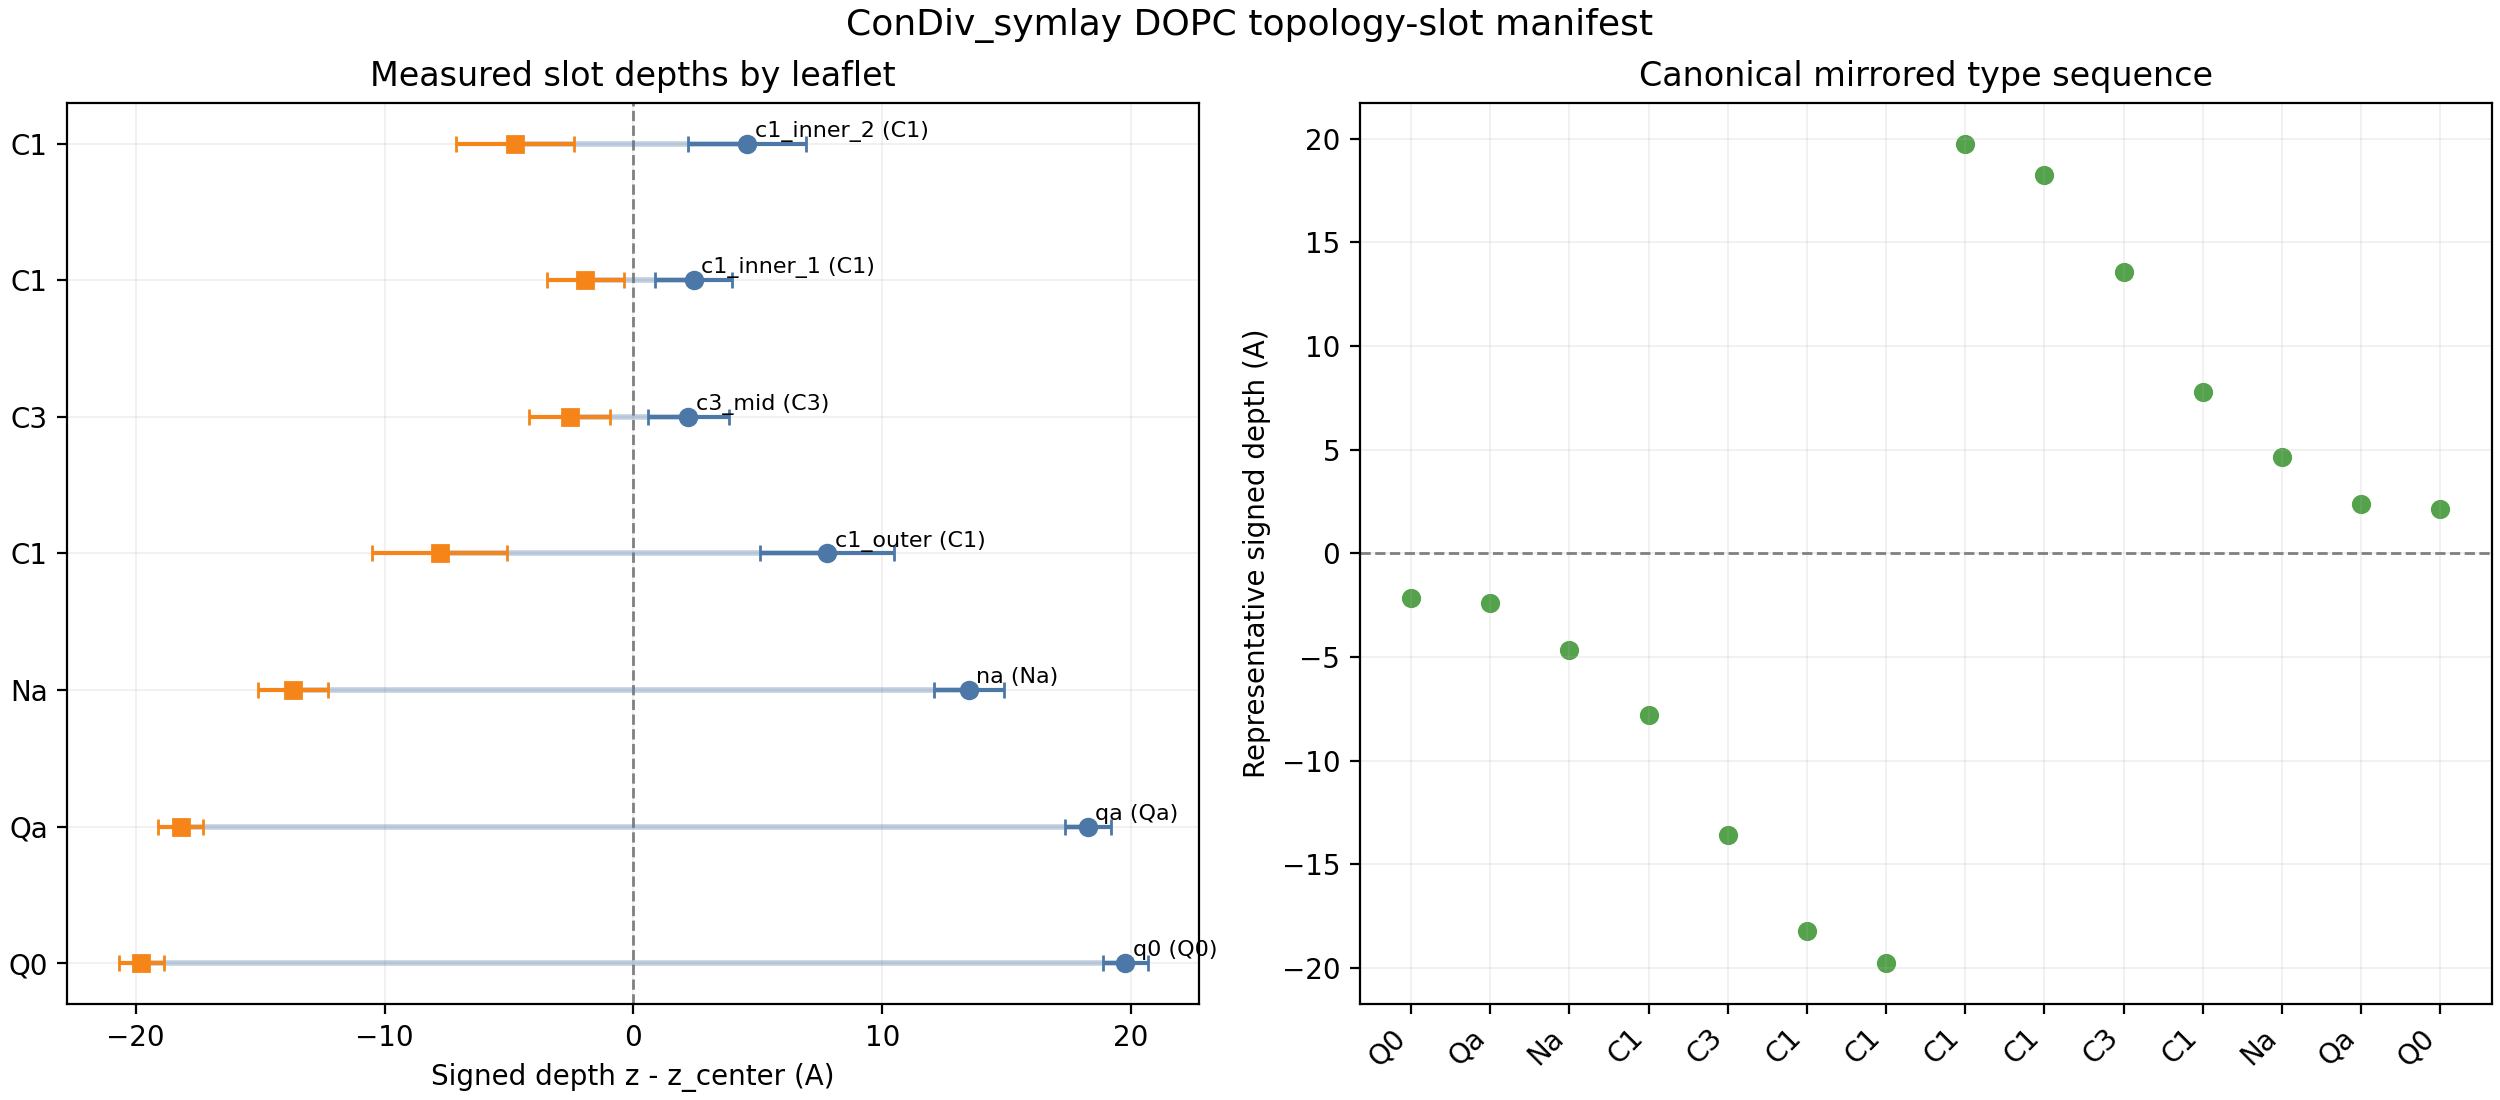

The data file committed next to this chart (first rows):
slot_index, slot_id, type, members, count_total, count_upper, count_lower, mean_abs_depth, std_abs_depth, upper_mean_signed_depth, lower_mean_signed_depth
0, q0, Q0, NC3, 72, 36, 36, 19.77, 0.9086, 19.76, -19.77
1, qa, Qa, PO4, 72, 36, 36, 18.23, 0.9093, 18.27, -18.2
2, na, Na, GL1,GL2, 144, 72, 72, 13.59, 1.417, 13.49, -13.68
3, c1_outer, C1, C1A,C1B,C2A,C2B, 288, 144, 144, 7.781, 2.708, 7.783, -7.78
4, c3_mid, C3, D3A,D3B, 144, 77, 67, 2.373, 1.62, 2.206, -2.564
5, c1_inner_1, C1, C4A,C4B, 144, 66, 78, 2.157, 1.541, 2.42, -1.935
6, c1_inner_2, C1, C5A,C5B, 144, 74, 70, 4.666, 2.375, 4.571, -4.767
